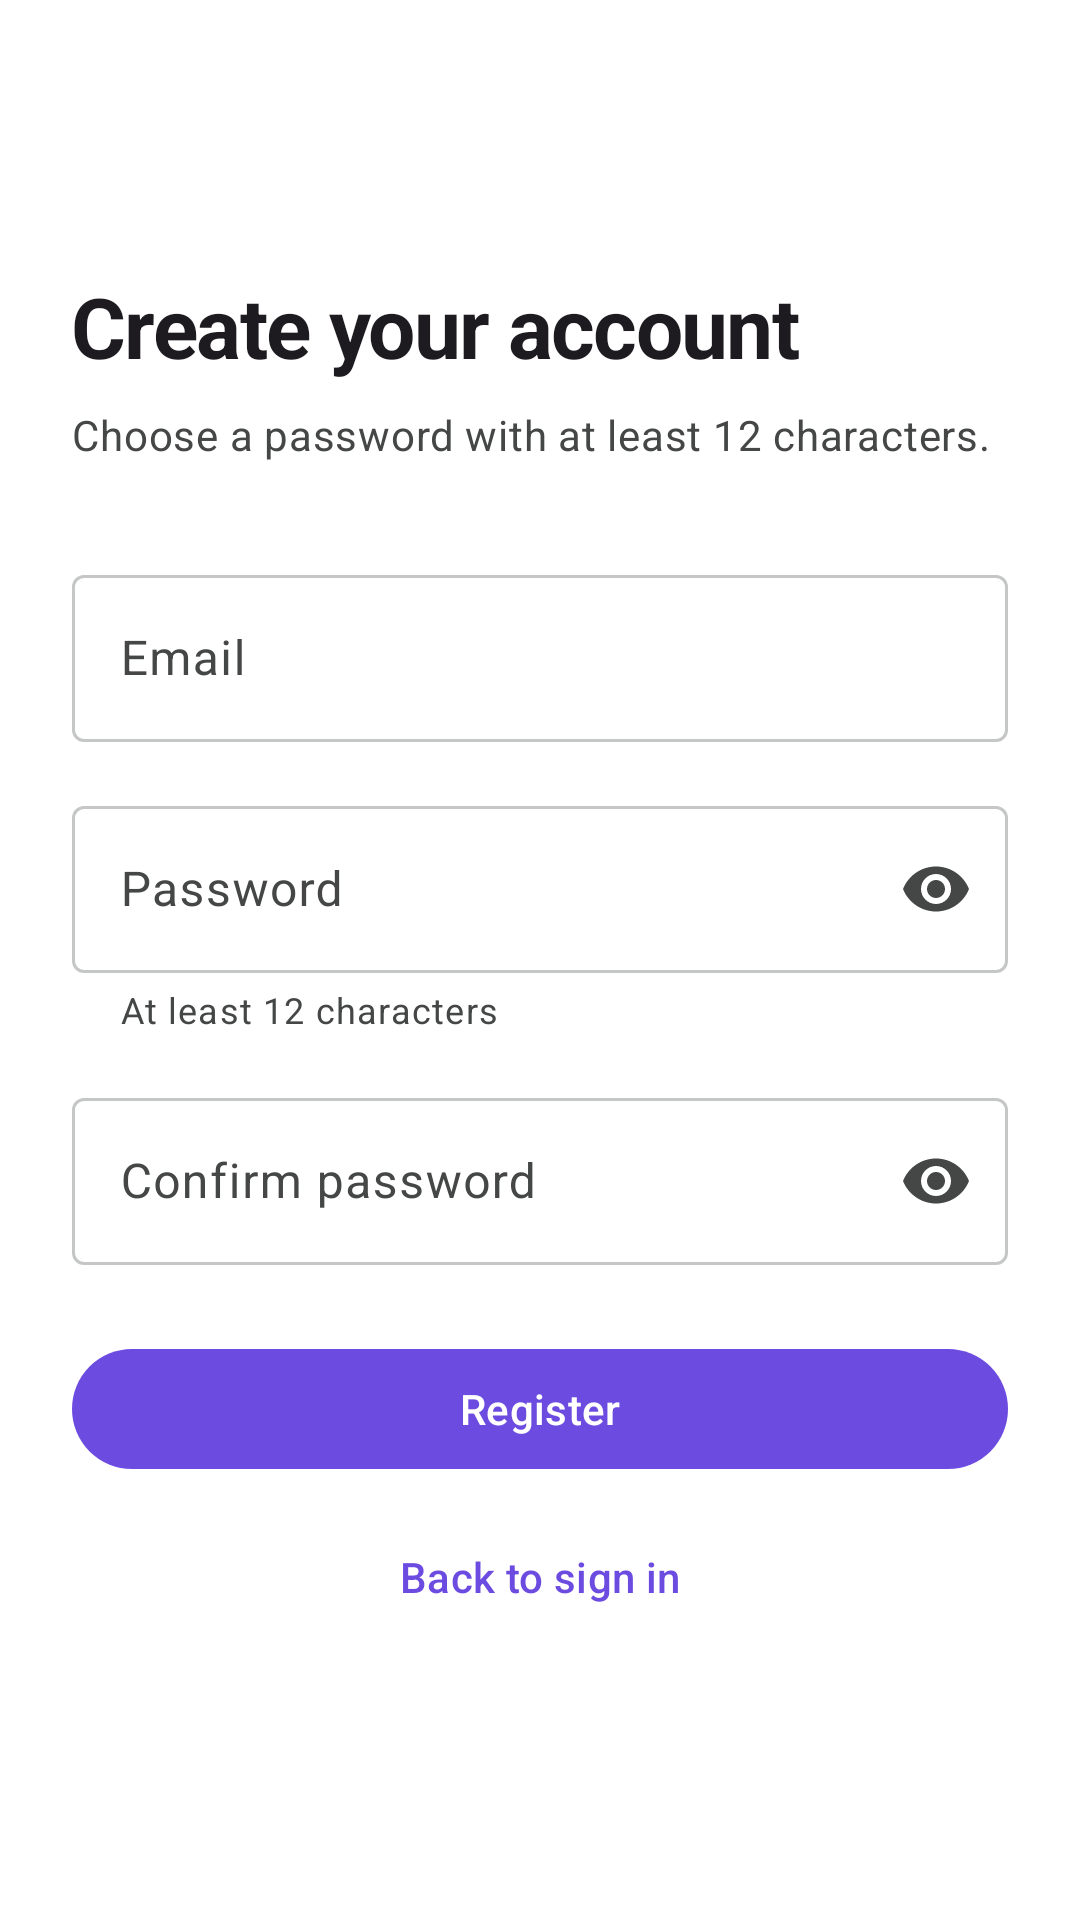

Here is an Android app screen rendered from its layout file. Give the layout XML and the strings, colors and styles it references.
<!-- AndroidManifest.xml: application theme Theme.MIRA -->
<!-- res/layout/activity_register.xml -->
<?xml version="1.0" encoding="utf-8"?>
<ScrollView xmlns:android="http://schemas.android.com/apk/res/android"
    xmlns:app="http://schemas.android.com/apk/res-auto"
    android:layout_width="match_parent"
    android:layout_height="match_parent"
    android:background="?attr/colorSurface"
    android:fillViewport="true">

    <LinearLayout
        android:layout_width="match_parent"
        android:layout_height="wrap_content"
        android:gravity="center_vertical"
        android:orientation="vertical"
        android:padding="24dp">

        <TextView
            android:layout_width="wrap_content"
            android:layout_height="wrap_content"
            android:text="@string/register_title"
            android:textAppearance="?attr/textAppearanceHeadlineMedium" />

        <TextView
            android:layout_width="wrap_content"
            android:layout_height="wrap_content"
            android:layout_marginTop="8dp"
            android:text="@string/register_subtitle"
            android:textAppearance="?attr/textAppearanceBodyMedium"
            android:textColor="?attr/colorOnSurfaceVariant" />

        <com.google.android.material.textfield.TextInputLayout
            android:id="@+id/emailLayout"
            style="@style/Widget.Material3.TextInputLayout.OutlinedBox"
            android:layout_width="match_parent"
            android:layout_height="wrap_content"
            android:layout_marginTop="32dp"
            android:hint="@string/email">

            <com.google.android.material.textfield.TextInputEditText
                android:id="@+id/emailInput"
                android:layout_width="match_parent"
                android:layout_height="wrap_content"
                android:autofillHints="emailAddress"
                android:imeOptions="actionNext"
                android:inputType="textEmailAddress"
                android:maxLines="1" />
        </com.google.android.material.textfield.TextInputLayout>

        <com.google.android.material.textfield.TextInputLayout
            android:id="@+id/passwordLayout"
            style="@style/Widget.Material3.TextInputLayout.OutlinedBox"
            android:layout_width="match_parent"
            android:layout_height="wrap_content"
            android:layout_marginTop="16dp"
            android:hint="@string/password"
            app:endIconMode="password_toggle"
            app:helperText="@string/password_requirement">

            <com.google.android.material.textfield.TextInputEditText
                android:id="@+id/passwordInput"
                android:layout_width="match_parent"
                android:layout_height="wrap_content"
                android:autofillHints="newPassword"
                android:imeOptions="actionNext"
                android:inputType="textPassword"
                android:maxLines="1" />
        </com.google.android.material.textfield.TextInputLayout>

        <com.google.android.material.textfield.TextInputLayout
            android:id="@+id/confirmPasswordLayout"
            style="@style/Widget.Material3.TextInputLayout.OutlinedBox"
            android:layout_width="match_parent"
            android:layout_height="wrap_content"
            android:layout_marginTop="16dp"
            android:hint="@string/confirm_password"
            app:endIconMode="password_toggle">

            <com.google.android.material.textfield.TextInputEditText
                android:id="@+id/confirmPasswordInput"
                android:layout_width="match_parent"
                android:layout_height="wrap_content"
                android:autofillHints="newPassword"
                android:imeOptions="actionDone"
                android:inputType="textPassword"
                android:maxLines="1" />
        </com.google.android.material.textfield.TextInputLayout>

        <TextView
            android:id="@+id/errorText"
            android:layout_width="match_parent"
            android:layout_height="wrap_content"
            android:layout_marginTop="16dp"
            android:textColor="?attr/colorError"
            android:textAppearance="?attr/textAppearanceBodyMedium"
            android:visibility="gone" />

        <com.google.android.material.button.MaterialButton
            android:id="@+id/registerButton"
            android:layout_width="match_parent"
            android:layout_height="wrap_content"
            android:layout_marginTop="24dp"
            android:text="@string/register" />

        <com.google.android.material.progressindicator.CircularProgressIndicator
            android:id="@+id/registerProgress"
            android:layout_width="wrap_content"
            android:layout_height="wrap_content"
            android:layout_gravity="center_horizontal"
            android:layout_marginTop="16dp"
            android:contentDescription="@string/loading"
            android:indeterminate="true"
            android:visibility="gone"
            app:indicatorSize="32dp" />

        <com.google.android.material.button.MaterialButton
            android:id="@+id/loginLink"
            style="@style/Widget.Material3.Button.TextButton"
            android:layout_width="match_parent"
            android:layout_height="wrap_content"
            android:layout_marginTop="8dp"
            android:text="@string/have_account" />
    </LinearLayout>
</ScrollView>
<!-- resources referenced by this layout -->
<resources>
  <string name="confirm_password">Confirm password</string>
  <string name="email">Email</string>
  <string name="have_account">Back to sign in</string>
  <string name="loading">Loading</string>
  <string name="password">Password</string>
  <string name="password_requirement">At least 12 characters</string>
  <string name="register">Register</string>
  <string name="register_subtitle">Choose a password with at least 12 characters.</string>
  <string name="register_title">Create your account</string>
  <style name="Theme.MIRA" parent="Base.Theme.MIRA" />
  <color name="brand_primary">#6C4CE0</color>
  <color name="brand_on_primary">#FFFFFF</color>
  <color name="brand_primary_container">#E7DEFF</color>
  <color name="brand_on_primary_container">#21005D</color>
  <color name="brand_secondary">#7B5AD6</color>
  <color name="brand_on_secondary">#FFFFFF</color>
  <color name="brand_secondary_container">#E9E0FF</color>
  <color name="brand_on_secondary_container">#2B0B52</color>
  <color name="brand_tertiary">#B5385A</color>
  <color name="brand_on_tertiary">#FFFFFF</color>
  <color name="brand_tertiary_container">#FFD9DF</color>
  <color name="brand_on_tertiary_container">#3F0018</color>
  <color name="brand_bg">#FFFFFF</color>
  <color name="brand_ink">#1F1F1F</color>
  <color name="brand_surface">#FFFFFF</color>
  <color name="brand_surface_variant">#F0F4F9</color>
  <color name="brand_ink_muted">#444746</color>
  <color name="brand_soft_surface">#F8FAFD</color>
  <color name="brand_soft_surface_high">#F0F4F9</color>
  <color name="brand_outline">#C4C7C5</color>
  <color name="brand_outline_variant">#E1E3E1</color>
  <color name="brand_error">#BA1A1A</color>
  <color name="brand_on_error">#FFFFFF</color>
  <color name="brand_error_container">#FFDAD6</color>
  <color name="brand_on_error_container">#410002</color>
  <style name="TextAppearance.Mira.HeadlineMedium" parent="TextAppearance.Material3.HeadlineMedium">
          <item name="android:letterSpacing">-0.02</item>
          <item name="android:textStyle">bold</item>
      </style>
  <style name="TextAppearance.Mira.TitleMedium" parent="TextAppearance.Material3.TitleMedium">
          <item name="android:letterSpacing">-0.01</item>
      </style>
  <style name="TextAppearance.Mira.HeadlineSmall" parent="TextAppearance.Material3.HeadlineSmall">
          <item name="android:letterSpacing">-0.015</item>
          <item name="android:textStyle">bold</item>
      </style>
</resources>
